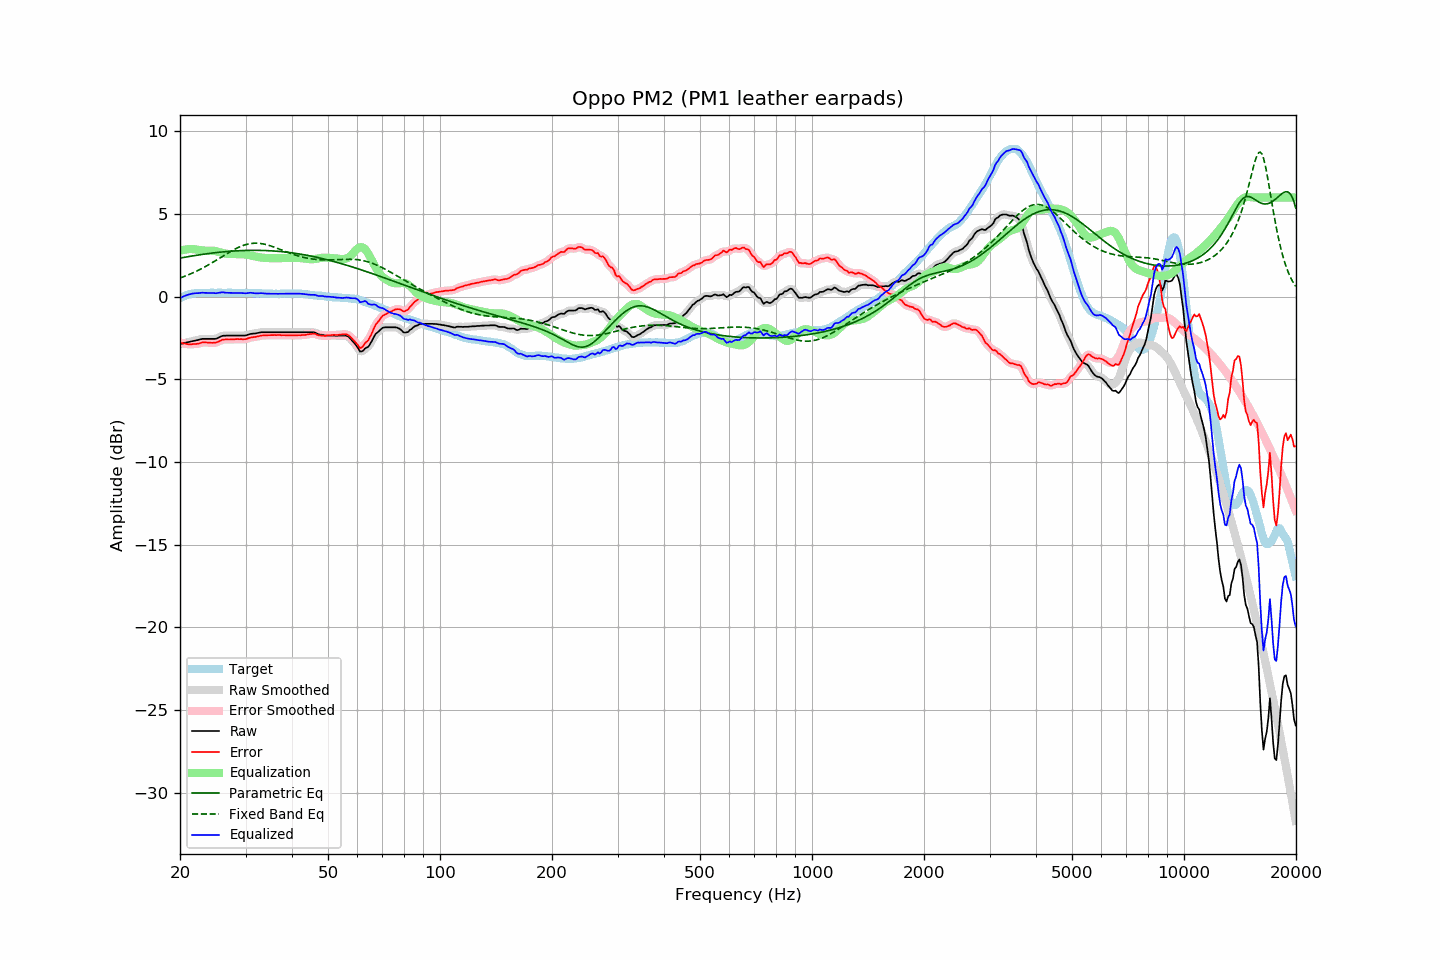

Data behind this chart, as committed beside it:
frequency, raw, error, smoothed, error_smoothed, equalization, parametric_eq, fixed_band_eq, equalized_raw, equalized_smoothed, target
20.00, -2.86, -2.77, -2.87, -2.77, 2.77, 2.33, 1.13, -0.09, -0.09, -0.09
20.20, -2.84, -2.80, -2.84, -2.80, 2.80, 2.35, 1.16, -0.04, -0.04, -0.04
20.40, -2.82, -2.83, -2.82, -2.82, 2.83, 2.37, 1.20, 0.00, 0.01, 0.01
20.61, -2.79, -2.83, -2.80, -2.84, 2.85, 2.39, 1.23, 0.05, 0.05, 0.04
20.81, -2.77, -2.86, -2.77, -2.86, 2.86, 2.40, 1.27, 0.09, 0.09, 0.09
21.02, -2.75, -2.88, -2.75, -2.87, 2.87, 2.42, 1.31, 0.12, 0.12, 0.13
21.23, -2.73, -2.88, -2.73, -2.88, 2.88, 2.44, 1.35, 0.14, 0.14, 0.15
21.44, -2.71, -2.88, -2.71, -2.88, 2.88, 2.45, 1.40, 0.17, 0.17, 0.17
21.66, -2.68, -2.87, -2.69, -2.87, 2.88, 2.47, 1.44, 0.19, 0.19, 0.19
21.87, -2.66, -2.86, -2.66, -2.87, 2.87, 2.48, 1.48, 0.20, 0.20, 0.20
22.09, -2.64, -2.86, -2.64, -2.86, 2.85, 2.50, 1.53, 0.21, 0.21, 0.22
22.31, -2.62, -2.85, -2.62, -2.85, 2.84, 2.51, 1.58, 0.21, 0.21, 0.23
22.54, -2.60, -2.83, -2.60, -2.83, 2.82, 2.53, 1.62, 0.21, 0.22, 0.23
22.76, -2.57, -2.80, -2.58, -2.80, 2.80, 2.54, 1.67, 0.23, 0.23, 0.23
22.99, -2.55, -2.77, -2.56, -2.78, 2.79, 2.56, 1.72, 0.24, 0.23, 0.22
23.22, -2.55, -2.77, -2.55, -2.77, 2.78, 2.57, 1.78, 0.23, 0.23, 0.21
23.45, -2.55, -2.77, -2.55, -2.77, 2.78, 2.58, 1.83, 0.23, 0.23, 0.21
23.69, -2.55, -2.78, -2.55, -2.77, 2.78, 2.60, 1.88, 0.23, 0.23, 0.22
23.92, -2.55, -2.78, -2.55, -2.78, 2.78, 2.61, 1.94, 0.23, 0.23, 0.22
24.16, -2.55, -2.79, -2.55, -2.79, 2.79, 2.62, 2.00, 0.23, 0.23, 0.23
24.40, -2.55, -2.80, -2.56, -2.79, 2.78, 2.64, 2.05, 0.23, 0.23, 0.24
24.65, -2.55, -2.79, -2.56, -2.79, 2.77, 2.65, 2.11, 0.22, 0.22, 0.23
24.89, -2.55, -2.79, -2.54, -2.78, 2.76, 2.66, 2.17, 0.20, 0.21, 0.23
25.14, -2.52, -2.75, -2.52, -2.75, 2.73, 2.67, 2.23, 0.21, 0.21, 0.23
25.39, -2.47, -2.71, -2.48, -2.72, 2.71, 2.68, 2.29, 0.23, 0.23, 0.24
25.65, -2.43, -2.67, -2.43, -2.67, 2.68, 2.69, 2.35, 0.24, 0.25, 0.24
25.91, -2.38, -2.61, -2.39, -2.63, 2.65, 2.70, 2.41, 0.26, 0.26, 0.23
26.16, -2.36, -2.59, -2.37, -2.60, 2.62, 2.71, 2.47, 0.26, 0.25, 0.23
26.43, -2.36, -2.59, -2.36, -2.59, 2.60, 2.72, 2.53, 0.24, 0.25, 0.23
26.69, -2.35, -2.58, -2.36, -2.59, 2.59, 2.73, 2.59, 0.24, 0.23, 0.23
26.96, -2.35, -2.59, -2.35, -2.59, 2.58, 2.74, 2.65, 0.23, 0.23, 0.24
27.23, -2.35, -2.59, -2.35, -2.59, 2.58, 2.74, 2.71, 0.22, 0.22, 0.24
27.50, -2.35, -2.59, -2.35, -2.59, 2.58, 2.75, 2.76, 0.22, 0.22, 0.24
27.77, -2.35, -2.58, -2.35, -2.58, 2.58, 2.76, 2.82, 0.22, 0.22, 0.23
28.05, -2.35, -2.58, -2.35, -2.57, 2.58, 2.76, 2.87, 0.22, 0.22, 0.22
28.33, -2.35, -2.57, -2.35, -2.57, 2.58, 2.77, 2.92, 0.23, 0.23, 0.21
28.62, -2.35, -2.57, -2.35, -2.57, 2.58, 2.78, 2.96, 0.23, 0.23, 0.21
28.90, -2.35, -2.58, -2.35, -2.57, 2.58, 2.78, 3.01, 0.22, 0.22, 0.22
29.19, -2.35, -2.56, -2.35, -2.57, 2.57, 2.78, 3.05, 0.22, 0.22, 0.21
29.48, -2.35, -2.58, -2.36, -2.58, 2.57, 2.79, 3.09, 0.21, 0.21, 0.23
29.78, -2.35, -2.57, -2.35, -2.58, 2.56, 2.79, 3.12, 0.20, 0.21, 0.22
30.08, -2.34, -2.57, -2.34, -2.56, 2.55, 2.80, 3.15, 0.20, 0.21, 0.23
30.38, -2.31, -2.53, -2.31, -2.53, 2.53, 2.80, 3.17, 0.22, 0.22, 0.22
30.68, -2.28, -2.50, -2.29, -2.50, 2.51, 2.80, 3.19, 0.23, 0.23, 0.22
30.99, -2.25, -2.47, -2.26, -2.47, 2.49, 2.80, 3.21, 0.24, 0.23, 0.21
31.30, -2.24, -2.46, -2.24, -2.46, 2.47, 2.80, 3.22, 0.22, 0.22, 0.21
31.61, -2.23, -2.45, -2.23, -2.44, 2.44, 2.80, 3.23, 0.21, 0.21, 0.21
31.93, -2.22, -2.44, -2.22, -2.43, 2.42, 2.80, 3.23, 0.20, 0.20, 0.21
32.24, -2.20, -2.40, -2.20, -2.41, 2.40, 2.80, 3.23, 0.20, 0.20, 0.20
32.57, -2.18, -2.39, -2.18, -2.39, 2.39, 2.80, 3.23, 0.20, 0.20, 0.21
32.89, -2.16, -2.37, -2.17, -2.37, 2.37, 2.80, 3.22, 0.21, 0.21, 0.21
33.22, -2.15, -2.35, -2.16, -2.35, 2.36, 2.80, 3.20, 0.21, 0.21, 0.20
33.55, -2.15, -2.35, -2.15, -2.34, 2.35, 2.79, 3.18, 0.20, 0.20, 0.19
33.89, -2.15, -2.34, -2.15, -2.34, 2.34, 2.79, 3.16, 0.19, 0.19, 0.18
34.23, -2.15, -2.34, -2.15, -2.34, 2.34, 2.79, 3.14, 0.18, 0.18, 0.19
34.57, -2.15, -2.33, -2.15, -2.33, 2.33, 2.78, 3.11, 0.18, 0.18, 0.18
34.92, -2.15, -2.33, -2.15, -2.33, 2.33, 2.78, 3.08, 0.18, 0.18, 0.18
35.27, -2.15, -2.33, -2.15, -2.33, 2.33, 2.77, 3.05, 0.17, 0.17, 0.17
35.62, -2.15, -2.33, -2.15, -2.33, 2.33, 2.76, 3.02, 0.17, 0.17, 0.17
35.97, -2.15, -2.32, -2.15, -2.33, 2.33, 2.76, 2.98, 0.17, 0.17, 0.17
... 635 more rows
